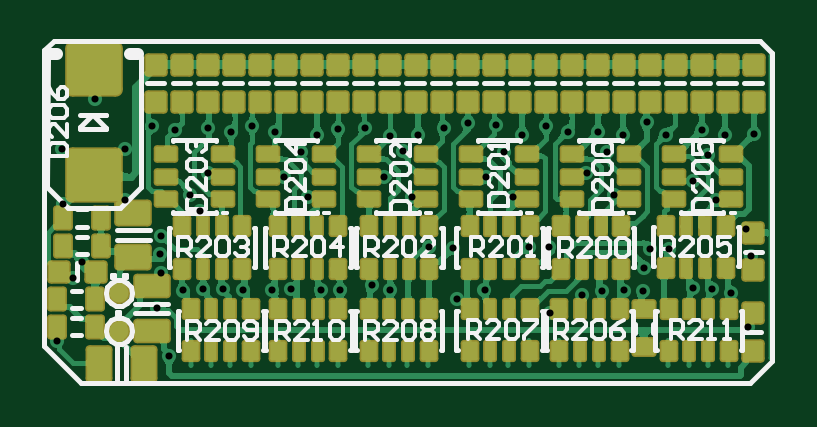
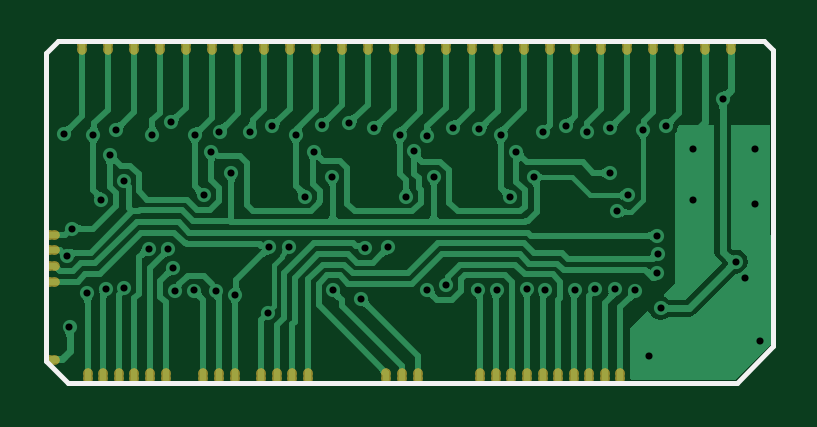
Circuit board: 8 layer files. Board 30.6 x 14.1 mm.
- drill: input.DRL (1033 bytes)
- bottom_copper: input.GBL (47025 bytes)
- bottom_silk: input.GBO (376 bytes)
- bottom_mask: input.GBS (1921 bytes)
- top_copper: input.GTL (134117 bytes)
- top_silk: input.GTO (14024 bytes)
- paste: input.GTP (8177 bytes)
- top_mask: input.GTS (8173 bytes)

=== drill: input.DRL ===
M48
;Layer_Color=9474304
;FILE_FORMAT=2:4
INCH,TZ
;TYPE=PLATED
T1F00S00C0.0118
%
T01
X256Y728
X512Y1782
X669Y2057
X350Y3017
X341Y3939
X1379Y3934
X1831Y4311
X2212Y4253
X2766Y4281
X3150Y4219
X3504Y4323
X3888Y4219
X4587Y4173
X4941Y4262
X5384Y4291
X5807Y4144
X6024Y3892
X6270Y4173
X6693Y4281
X7106Y4370
X7569Y4331
X7697Y3888
X8002Y4173
X8396Y4311
X8770Y4222
X9272Y4222
X9685Y4173
X9409Y3878
X9075Y3533
X9537Y3159
X10128Y2274
X10453Y2274
X10039Y1958
X10010Y1565
X9695Y1575
X9333Y1560
X9006Y1506
X8462Y1203
X8445Y2293
X8121Y2293
X7854Y3140
X7402Y3465
X6161Y3140
X5699Y3474
X4429Y3140
X4035Y3465
X4322Y3889
X2766Y3535
X2471Y3161
X2640Y2894
X1978Y2490
X1969Y2175
X1978Y1860
X1919Y1280
X2352Y1575
X2687Y1604
X3009Y1597
X3346Y1581
X3839Y1585
X4154Y1596
X4648Y1580
X4970Y1585
X5492Y1663
X5808Y1586
X6909Y1432
X7375Y1585
X6851Y2285
X6457Y2293
X10856Y1624
X11171Y1604
X11486Y1526
X11772Y974
X11812Y2147
X11731Y2608
X11240Y3091
X10857Y3407
X11102Y3839
X10994Y4252
X11378Y4173
X11870Y4183
X10394Y4173
X10079Y4377
X886Y4774
X1388Y3081
X2116Y482
M30

=== bottom_copper: input.GBL (47025 bytes, source omitted) ===
=== bottom_silk: input.GBO ===
G04*
G04 #@! TF.GenerationSoftware,Altium Limited,Altium Designer,20.0.10 (225)*
G04*
G04 Layer_Color=57008*
%FSLAX25Y25*%
%MOIN*%
G70*
G01*
G75*
%ADD10C,0.00787*%
D10*
X394Y55807D02*
X1969Y57382D01*
X394Y6496D02*
Y55807D01*
Y6496D02*
X6496Y394D01*
X118032D01*
X118012D02*
X121653Y4035D01*
Y55413D01*
X119685Y57382D02*
X121653Y55413D01*
X1969Y57382D02*
X119685Y57382D01*
M02*

=== bottom_mask: input.GBS ===
G04*
G04 #@! TF.GenerationSoftware,Altium Limited,Altium Designer,20.0.10 (225)*
G04*
G04 Layer_Color=16711935*
%FSLAX25Y25*%
%MOIN*%
G70*
G01*
G75*
G04:AMPARAMS|DCode=47|XSize=15.35mil|YSize=25.2mil|CornerRadius=7.68mil|HoleSize=0mil|Usage=FLASHONLY|Rotation=0.000|XOffset=0mil|YOffset=0mil|HoleType=Round|Shape=RoundedRectangle|*
%AMROUNDEDRECTD47*
21,1,0.01535,0.00984,0,0,0.0*
21,1,0.00000,0.02520,0,0,0.0*
1,1,0.01535,0.00000,-0.00492*
1,1,0.01535,0.00000,-0.00492*
1,1,0.01535,0.00000,0.00492*
1,1,0.01535,0.00000,0.00492*
%
%ADD47ROUNDEDRECTD47*%
G04:AMPARAMS|DCode=48|XSize=15.35mil|YSize=25.2mil|CornerRadius=7.68mil|HoleSize=0mil|Usage=FLASHONLY|Rotation=90.000|XOffset=0mil|YOffset=0mil|HoleType=Round|Shape=RoundedRectangle|*
%AMROUNDEDRECTD48*
21,1,0.01535,0.00984,0,0,90.0*
21,1,0.00000,0.02520,0,0,90.0*
1,1,0.01535,0.00492,0.00000*
1,1,0.01535,0.00492,0.00000*
1,1,0.01535,-0.00492,0.00000*
1,1,0.01535,-0.00492,0.00000*
%
%ADD48ROUNDEDRECTD48*%
D47*
X115669Y56406D02*
D03*
X111338D02*
D03*
X107008D02*
D03*
X102677D02*
D03*
X98346D02*
D03*
X94016D02*
D03*
X89685D02*
D03*
X85354D02*
D03*
X81024D02*
D03*
X76693D02*
D03*
X72362D02*
D03*
X68031D02*
D03*
X63701D02*
D03*
X59370D02*
D03*
X55039D02*
D03*
X50709D02*
D03*
X46378D02*
D03*
X42047D02*
D03*
X37716D02*
D03*
X33386D02*
D03*
X29055D02*
D03*
X24724D02*
D03*
X25886Y1437D02*
D03*
X28484D02*
D03*
X31083D02*
D03*
X33681D02*
D03*
X36280D02*
D03*
X38878D02*
D03*
X41476D02*
D03*
X44075D02*
D03*
X46673D02*
D03*
X49272D02*
D03*
X59689D02*
D03*
X62287D02*
D03*
X64886D02*
D03*
X77981D02*
D03*
X80579D02*
D03*
X83178D02*
D03*
X85776D02*
D03*
X90189D02*
D03*
X92787D02*
D03*
X95386D02*
D03*
X101689D02*
D03*
X104287D02*
D03*
X106886D02*
D03*
X109484D02*
D03*
X112083D02*
D03*
X114681D02*
D03*
X7402Y56406D02*
D03*
X11732D02*
D03*
X16063D02*
D03*
X20394D02*
D03*
D48*
X120669Y17237D02*
D03*
Y19835D02*
D03*
Y22434D02*
D03*
Y25032D02*
D03*
Y4245D02*
D03*
M02*

=== top_copper: input.GTL (134117 bytes, source omitted) ===
=== top_silk: input.GTO (14024 bytes, source omitted) ===
=== paste: input.GTP (8177 bytes, source withheld) ===
=== top_mask: input.GTS (8173 bytes, source withheld) ===
